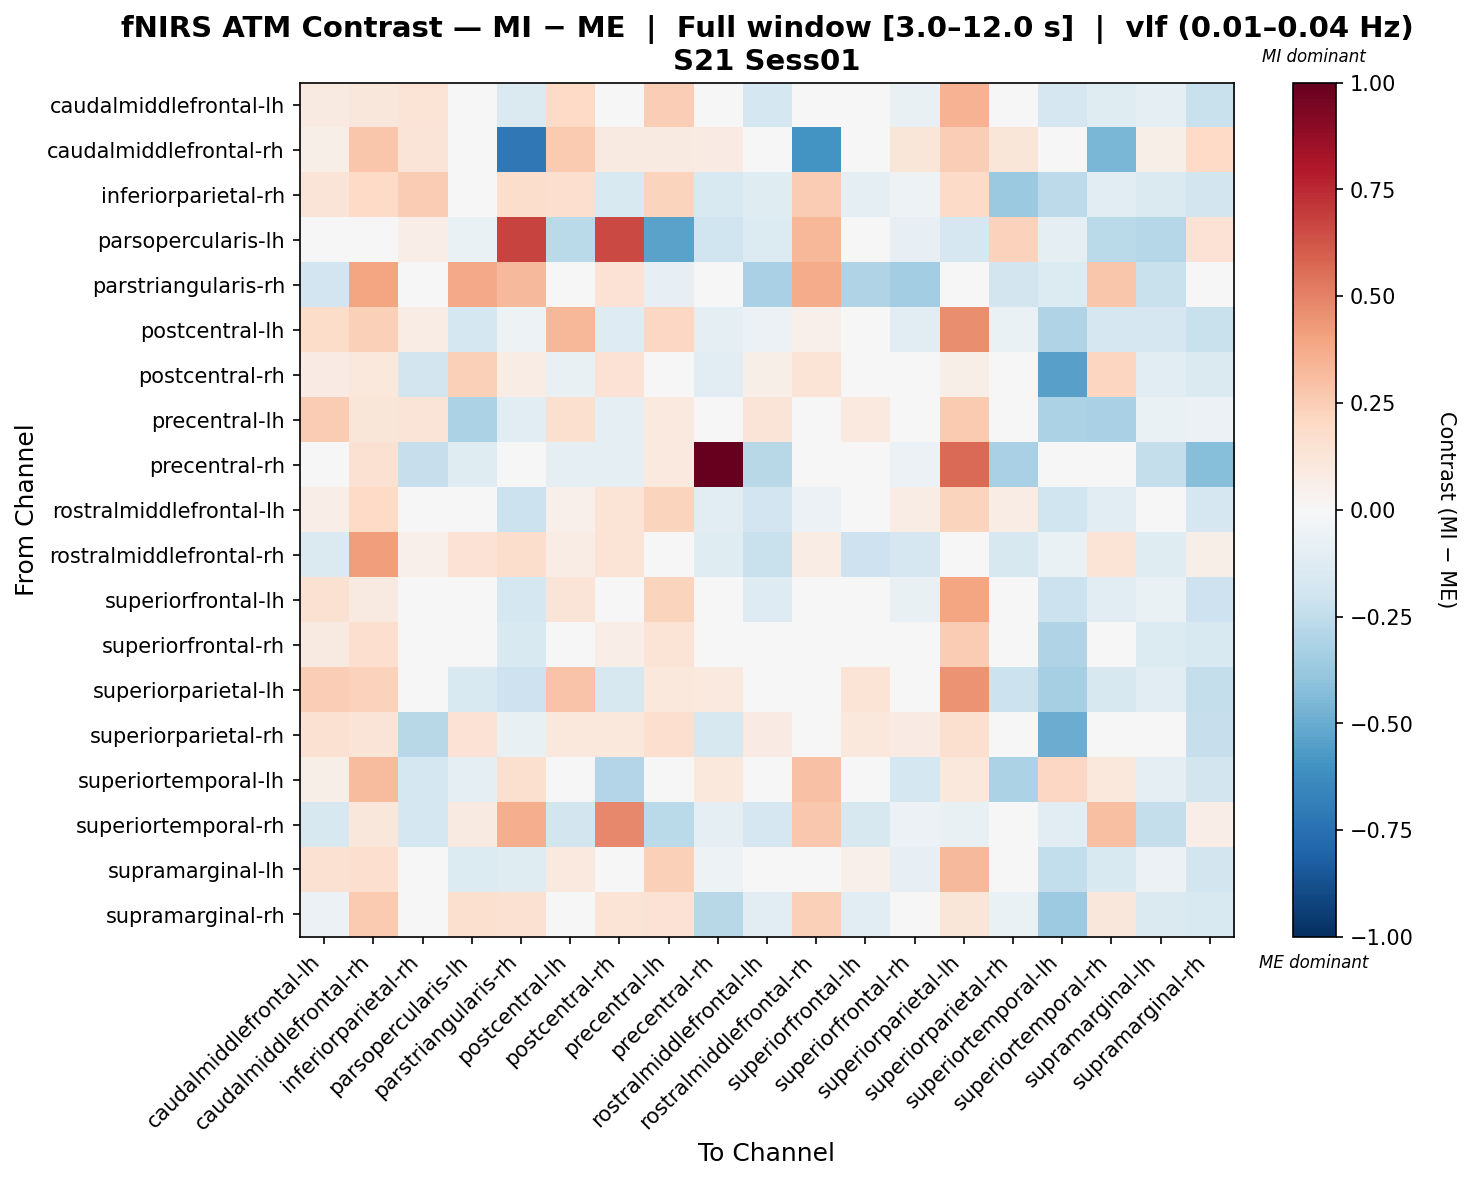

Values plotted in this chart, from the file beside it:
, caudalmiddlefrontal-lh, caudalmiddlefrontal-rh, inferiorparietal-rh, parsopercularis-lh, parstriangularis-rh, postcentral-lh, postcentral-rh, precentral-lh, precentral-rh, rostralmiddlefrontal-lh, rostralmiddlefrontal-rh, superiorfrontal-lh, superiorfrontal-rh, superiorparietal-lh, superiorparietal-rh, superiortemporal-lh, superiortemporal-rh, supramarginal-lh, supramarginal-rh
caudalmiddlefrontal-lh, 0.08849, 0.1133, 0.1352, -0.04701, -0.1484, 0.2002, 0.009017, 0.2447, -0.01407, -0.1736, -0.02444, -0.03177, -0.07249, 0.3443, -0.01633, -0.1698, -0.1191, -0.09711, -0.221
caudalmiddlefrontal-rh, 0.05704, 0.2806, 0.1259, -0.004073, -0.7123, 0.2646, 0.09143, 0.08992, 0.08527, -0.02047, -0.6012, 0.01867, 0.1173, 0.2498, 0.1197, 0.03426, -0.4584, 0.05941, 0.2027
inferiorparietal-rh, 0.1318, 0.2026, 0.2528, 0.04527, 0.1793, 0.1709, -0.1549, 0.223, -0.1502, -0.121, 0.2534, -0.09655, -0.05315, 0.1894, -0.3705, -0.2626, -0.1054, -0.1472, -0.187
parsopercularis-lh, -0.02166, 0.03356, 0.06599, -0.06515, 0.6739, -0.2698, 0.6576, -0.5382, -0.1974, -0.1373, 0.3305, -2.1709940654547525e-05, -0.07837, -0.1701, 0.2286, -0.1007, -0.2721, -0.2813, 0.142
parstriangularis-rh, -0.1928, 0.3984, -0.02634, 0.3804, 0.3248, -0.01344, 0.1467, -0.08448, -0.02707, -0.3249, 0.3697, -0.3004, -0.3471, -0.04585, -0.1808, -0.1402, 0.2749, -0.22, 0.008569
postcentral-lh, 0.1854, 0.2345, 0.07766, -0.175, -0.05085, 0.3345, -0.1288, 0.2056, -0.08869, -0.059, 0.05407, -0.005827, -0.1154, 0.4647, -0.06971, -0.3026, -0.1689, -0.1654, -0.2263
postcentral-rh, 0.08559, 0.1064, -0.1813, 0.2355, 0.07596, -0.07234, 0.1477, 0.03406, -0.1149, 0.05505, 0.1329, 0.0379, 0.03626, 0.05716, -0.04743, -0.5451, 0.2124, -0.1099, -0.1459
precentral-lh, 0.2567, 0.121, 0.1279, -0.3172, -0.1122, 0.164, -0.09614, 0.09488, 0.01974, 0.1319, 0.02029, 0.1013, 0.04318, 0.2611, -0.04847, -0.3187, -0.3215, -0.07025, -0.05748
precentral-rh, 0.03223, 0.156, -0.2268, -0.1199, -0.01653, -0.08827, -0.0999, 0.09481, 1.0, -0.274, -0.01054, 0.0264, -0.06033, 0.5639, -0.3222, 0.01275, -0.005129, -0.2377, -0.4248
rostralmiddlefrontal-lh, 0.06598, 0.1964, 0.02455, 0.03874, -0.2133, 0.05333, 0.1374, 0.2253, -0.1118, -0.1879, -0.05618, -0.03793, 0.07349, 0.2227, 0.07072, -0.1957, -0.115, -0.02554, -0.165
rostralmiddlefrontal-rh, -0.1474, 0.4141, 0.05204, 0.1439, 0.1741, 0.0748, 0.1334, -0.03278, -0.1246, -0.2229, 0.07242, -0.2077, -0.171, -0.01213, -0.1596, -0.06417, 0.138, -0.1175, 0.05715
superiorfrontal-lh, 0.1501, 0.09182, -0.03049, -0.02829, -0.1795, 0.129, 0.03004, 0.2264, 0.04577, -0.1285, -0.04725, 0.02671, -0.07576, 0.3917, -0.001586, -0.2118, -0.1145, -0.06549, -0.2085
superiorfrontal-rh, 0.09173, 0.1649, 0.02536, 0.009041, -0.1494, 0.0175, 0.06991, 0.1373, 0.03732, -0.04875, 0.02533, -0.007554, -0.0446, 0.2551, 0.0374, -0.3006, -0.03618, -0.1348, -0.149
superiorparietal-lh, 0.2476, 0.2287, 0.01142, -0.154, -0.2094, 0.2856, -0.163, 0.108, 0.09638, 0.03476, -0.02103, 0.133, 0.008248, 0.4526, -0.2145, -0.3323, -0.1624, -0.1142, -0.2354
superiorparietal-rh, 0.1547, 0.1326, -0.2778, 0.144, -0.07674, 0.1039, 0.1084, 0.169, -0.1583, 0.07821, 0.03232, 0.1053, 0.08396, 0.1585, -0.04969, -0.4979, 0.04008, -0.02283, -0.2278
superiortemporal-lh, 0.06044, 0.3163, -0.1726, -0.09225, 0.1612, 0.007053, -0.2965, 0.03925, 0.1029, -0.01359, 0.2921, -0.04211, -0.1794, 0.1084, -0.3155, 0.204, 0.1073, -0.1001, -0.1871
superiortemporal-rh, -0.1582, 0.1148, -0.1732, 0.09032, 0.364, -0.1804, 0.48, -0.2694, -0.1012, -0.1656, 0.2729, -0.1582, -0.05495, -0.0771, -0.00323, -0.1091, 0.3015, -0.2384, 0.06541
supramarginal-lh, 0.1491, 0.1696, -0.0181, -0.1405, -0.1239, 0.09423, -0.0305, 0.2392, -0.05458, 0.03185, 0.0206, 0.05338, -0.08458, 0.3233, 0.01093, -0.249, -0.1522, -0.05632, -0.1826
supramarginal-rh, -0.06006, 0.2588, -0.03193, 0.157, 0.1501, 0.01538, 0.1335, 0.1442, -0.278, -0.104, 0.238, -0.1088, -0.01784, 0.1209, -0.06511, -0.3617, 0.111, -0.1463, -0.155
